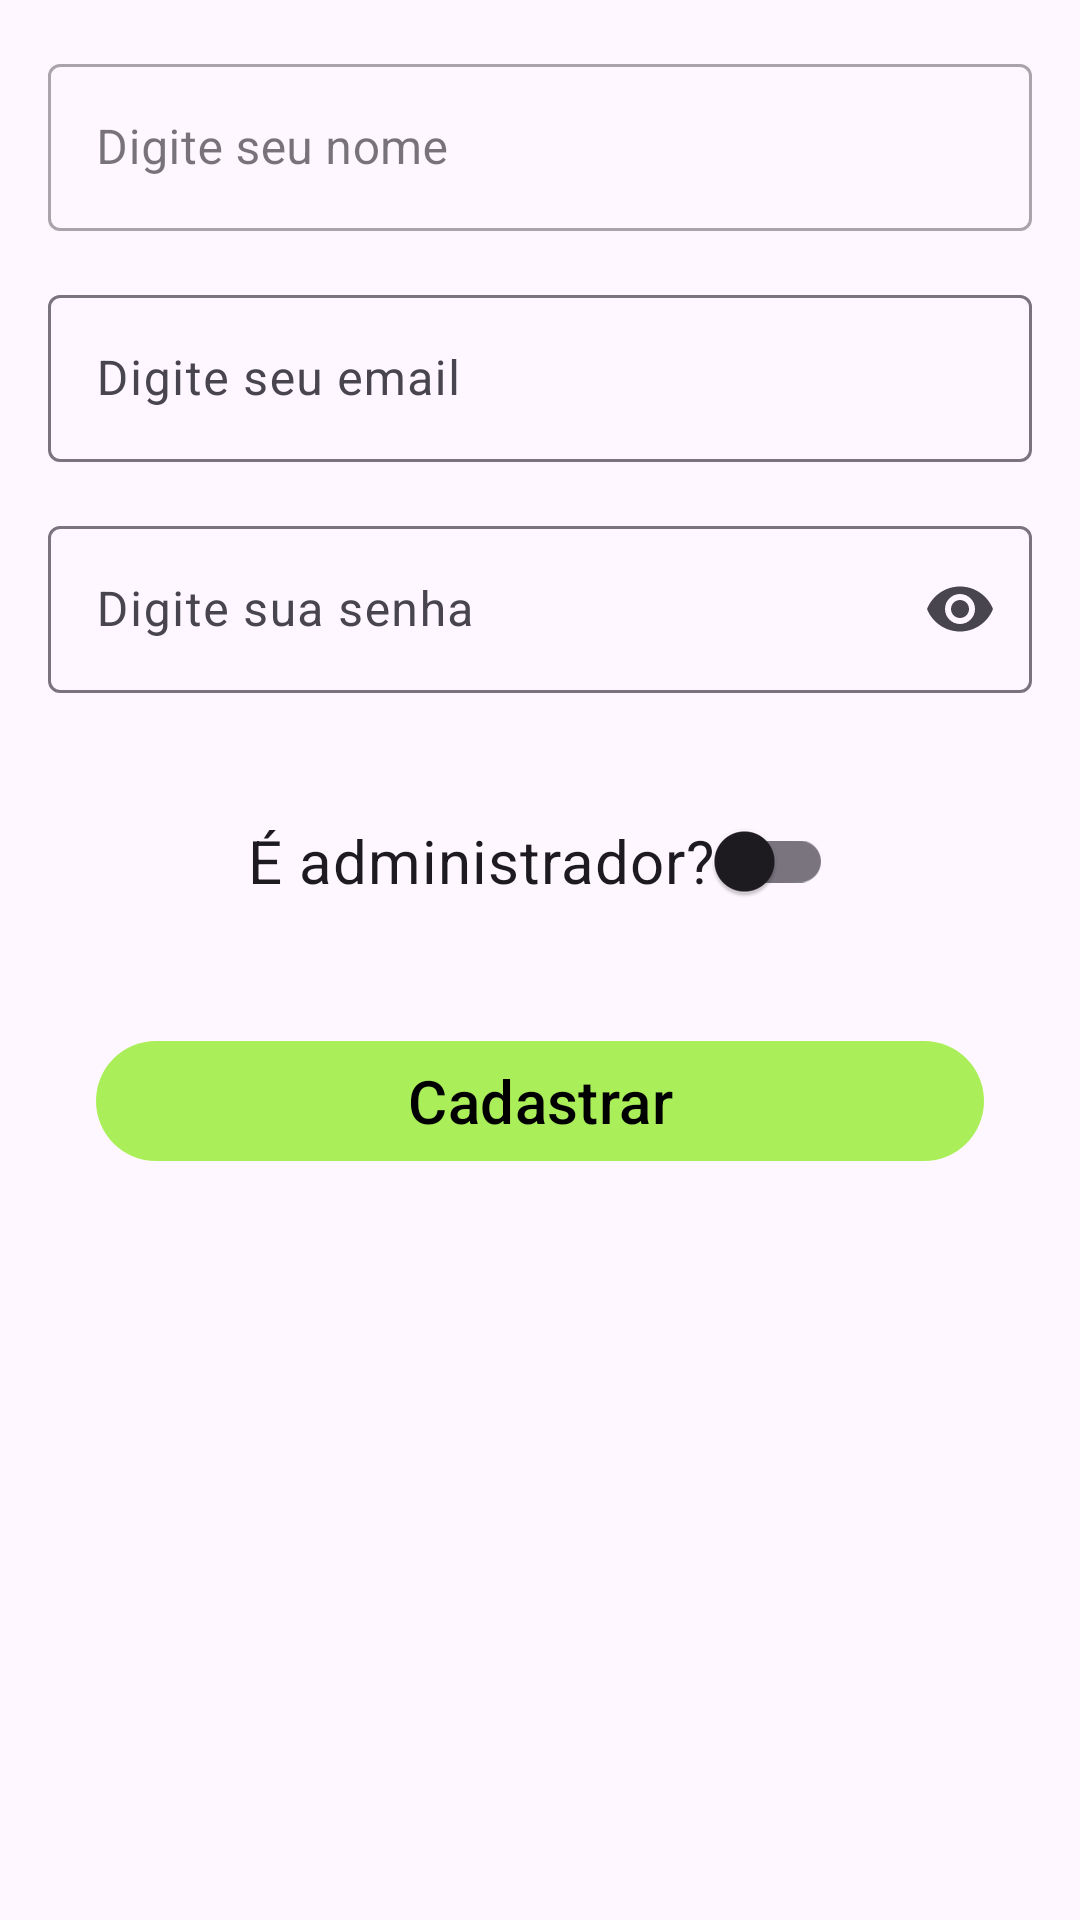

Here is an Android app screen rendered from its layout file. Give the layout XML and the strings, colors and styles it references.
<!-- AndroidManifest.xml: application theme Theme.Buri -->
<!-- res/layout/fragment_user_register.xml -->
<?xml version="1.0" encoding="utf-8"?>
<androidx.constraintlayout.widget.ConstraintLayout xmlns:android="http://schemas.android.com/apk/res/android"
    android:layout_width="match_parent"
    android:layout_height="match_parent"
    xmlns:app="http://schemas.android.com/apk/res-auto">

    <com.google.android.material.textfield.TextInputLayout
        android:id="@+id/tilName"
        style="@style/Widget.MaterialComponents.TextInputLayout.OutlinedBox"
        android:layout_width="match_parent"
        android:layout_height="wrap_content"
        android:layout_margin="16dp"
        app:layout_constraintEnd_toEndOf="parent"
        app:layout_constraintStart_toStartOf="parent"
        app:layout_constraintTop_toTopOf="parent">

        <com.google.android.material.textfield.TextInputEditText
            android:id="@+id/edtName"
            android:layout_width="match_parent"
            android:layout_height="match_parent"
            android:hint="@string/register_screen_hint_edt_name"
            android:inputType="text" />

    </com.google.android.material.textfield.TextInputLayout>

    <com.google.android.material.textfield.TextInputLayout
        android:id="@+id/tilEmail"
        android:layout_width="match_parent"
        android:layout_height="wrap_content"
        android:layout_margin="16dp"
        app:layout_constraintEnd_toEndOf="parent"
        app:layout_constraintStart_toStartOf="parent"
        app:layout_constraintTop_toBottomOf="@id/tilName">

        <com.google.android.material.textfield.TextInputEditText
            android:id="@+id/edtEmail"
            android:layout_width="match_parent"
            android:layout_height="match_parent"
            android:hint="@string/register_screen_hint_edt_email"
            android:inputType="text" />

    </com.google.android.material.textfield.TextInputLayout>

    <com.google.android.material.textfield.TextInputLayout
        android:id="@+id/tilPassword"
        android:layout_width="match_parent"
        android:layout_height="wrap_content"
        android:layout_margin="16dp"
        app:endIconMode="password_toggle"
        app:layout_constraintEnd_toEndOf="parent"
        app:layout_constraintStart_toStartOf="parent"
        app:layout_constraintTop_toBottomOf="@id/tilEmail">

        <com.google.android.material.textfield.TextInputEditText
            android:id="@+id/edtPassword"
            android:layout_width="match_parent"
            android:layout_height="match_parent"
            android:hint="@string/login_screen_hint_edt_password"
            android:inputType="textPassword" />

    </com.google.android.material.textfield.TextInputLayout>

    <androidx.appcompat.widget.SwitchCompat
        android:id="@+id/swtIsAdmin"
        android:layout_width="wrap_content"
        android:layout_height="wrap_content"
        android:layout_marginTop="32dp"
        android:text="@string/register_screen_switch_is_admin"
        android:textSize="20sp"
        app:layout_constraintEnd_toEndOf="parent"
        app:layout_constraintStart_toStartOf="parent"
        app:layout_constraintTop_toBottomOf="@id/tilPassword" />

    <com.google.android.material.button.MaterialButton
        android:id="@+id/btRegister"
        android:layout_width="match_parent"
        android:layout_height="wrap_content"
        android:layout_margin="32dp"
        android:text="@string/register_screen_bt_enter"
        android:textColor="@color/black"
        android:textSize="20sp"
        app:layout_constraintTop_toBottomOf="@id/swtIsAdmin"/>

    <ProgressBar
        android:id="@+id/pb_cls"
        android:layout_width="wrap_content"
        android:layout_height="wrap_content"
        android:minWidth="50dp"
        android:minHeight="50dp"
        android:visibility="gone"
        app:layout_constraintBottom_toBottomOf="parent"
        app:layout_constraintEnd_toEndOf="parent"
        app:layout_constraintStart_toStartOf="parent"
        app:layout_constraintTop_toTopOf="parent" />


</androidx.constraintlayout.widget.ConstraintLayout>
<!-- resources referenced by this layout -->
<resources>
  <color name="black">#FF000000</color>
  <string name="login_screen_hint_edt_password">Digite sua senha</string>
  <string name="register_screen_bt_enter">Cadastrar</string>
  <string name="register_screen_hint_edt_email">Digite seu email</string>
  <string name="register_screen_hint_edt_name">Digite seu nome</string>
  <string name="register_screen_switch_is_admin">É administrador?</string>
  <style name="Theme.Buri" parent="Base.Theme.Buri" />
  <style name="Base.Theme.Buri" parent="Theme.Material3.Light.NoActionBar">
          
          
          <item name="colorPrimary">@color/green_primary</item>
          <item name="colorPrimaryDark">@color/green_primary_dark</item>
          <item name="colorAccent">@color/blue_accent</item>
          <item name="colorSecondary">@color/yellow_secondary</item>
          <item name="colorSecondaryVariant">@color/yellow_secondary_dark</item>
      </style>
  <color name="green_primary">#AAEF59</color>
  <color name="green_primary_dark">#2E7F32</color>
  <color name="blue_accent">#71A4CC</color>
  <color name="yellow_secondary">#F4E982</color>
  <color name="yellow_secondary_dark">#EAA53F</color>
</resources>
